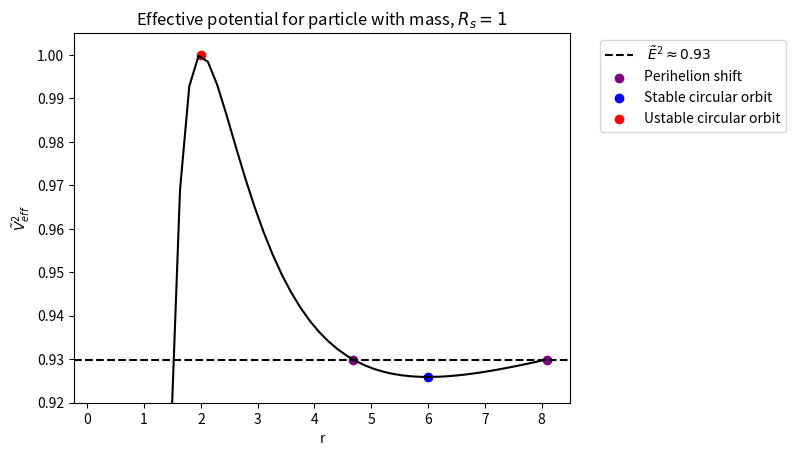

This chart was generated by the following Python code: (Note: this script raises an exception after producing the figure.)
# -*- coding: utf-8 -*-
"""
Created on Tue Mar 19 21:37:40 2024

[redacted]
"""
# =============================================================================
# Effective potential plot
# =============================================================================
import numpy as np
import matplotlib.pyplot as plt
c = 1
rs = 1
J_tilda = 2
r = np.linspace(0, 8)
Veff= (c**2 + (J_tilda/r)**2)*(1-rs/r)

discr = J_tilda**4 - 3*rs**2*c**2*J_tilda**2

r_stable  = (J_tilda**2 + np.sqrt(discr))/(rs*c**2)
r_unstable =  (J_tilda**2 - np.sqrt(discr))/(rs*c**2)

V_stable = (c**2 + (J_tilda/r_stable)**2)*(1-rs/r_stable)
V_unstable = (c**2 + (J_tilda/r_unstable)**2)*(1-rs/r_unstable)

print(r_stable, V_stable)
print(r_unstable, V_unstable)

plt.axhline(y=0.9299, color='black', label = r' $\tilde{E}^2 \approx 0.93$', linestyle = 'dashed')

plt.scatter(4.673*rs, 0.9299, color = 'purple', label = 'Perihelion shift')
plt.scatter(8.102362416407951*rs, 0.9299, color = 'purple')

plt.plot(r, Veff, color = 'black')
plt.scatter(r_stable, V_stable, color = 'blue', label = 'Stable circular orbit')
plt.scatter(r_unstable, V_unstable, color = 'red', label = 'Ustable circular orbit')
plt.title(r'Effective potential for particle with mass, $R_s = 1$')
plt.ylabel(r'$\tilde{V}^2_{eff}$')
plt.ylim(0.92,1.005)
plt.legend(loc='upper right', bbox_to_anchor=(1.45, 1))
plt.xlabel('r')

#%%
# =============================================================================
# Perihelian/Elliptical orbits
# =============================================================================
# We first need to solve the following ode using numerical integration. 
# =============================================================================
# Using RK4 Method
# =============================================================================

c = 1 # set speed of light in a vacuum equal to one
rs = 1 # schwarzchild radius 
J = 2 # angular momentum
E = 0.92999 # total energy #set to 0.92999

#starting values
phi0 = 0 # initial value for tau
r0 = 4.673*rs # initial value for r. set it to r0 = 4.673*rs
#r0 = 5*rs # change radius to 5rs to see a smaller shift

# now we are going to define f(y,t) our ODE

def f(phi, r):
    return (r**2/J) * np.sqrt(E - (1 - rs/r)*(c**2 + (J/r)**2))# remember this is plus or minus

# Now we are going to set few lists:

phi_values = [] # will collect all the values of tau
r_value = [] # will collect all the values of r at proper time tau

phi_old = phi0
r_old = r0 # used for iterating procedure 

phi_values.append(phi_old)
r_value.append(r_old) # appending old values to lists

# let delta in the RK-4 method be rappresented by h, the smaller
# we chose h to be the lower will the error be (h is the step size):
h = 0.01 # chose h = 0.01 for accurate result
phi_end  = 100 # end of t values 

Nsteps = np.int(np.floor((phi_end-phi0)/h)) # this will allow us to define a range in 
# our for loop
# now we can start our loop
for i in range(0, Nsteps):
    
    phi_now = phi_old + h
    
    k1 = f(phi_old,r_old)
    k2 = f(phi_old + 0.5*h, r_old + 0.5*k1*h)
    k3 = f(phi_old + 0.5*h, r_old + 0.5*k2*h)
    k4 = f(phi_old + h, r_old + k3*h)
    
    r_now = r_old + h*(k1 + 2*k2 + 2*k3 + k4)/6
    
    phi_values.append(phi_now)
    r_value.append(r_now)
    
    phi_old = phi_now
    r_old = r_now
    
# here is the end of the loop we can now plot the result against the analytic
phi = np.linspace(0, 20.0, 50) # this will allow us to plot the analytic solution

plt.plot(phi_values, r_value, label = 'RK-4', color = 'blue' )

plt.legend(bbox_to_anchor=(1.05, 1), loc=2, borderaxespad=0.)

plt.title('Numerical')
plt.ylabel('r')
plt.xlabel(r'$\phi$')

#%%
import numpy as np
import math
import matplotlib.pyplot as plt

# =============================================================================
# Perihelion shift, plot
# =============================================================================

r_values = [x for x in r_value if not math.isnan(x)]


r_inverse = r_values[::-1]
r_reverse = r_inverse[1:-1]

rs1 = r_values + r_reverse + r_values + r_reverse + r_values
rs2 = r_reverse + r_values + r_reverse + r_values + r_reverse

# for animation animation
rs0 = rs1 + rs2 

# shot 1
#rs0 = r_values + r_reverse + r_values

# shot 2
#rs0 =  r_values + r_reverse + r_values + r_reverse

# shot 3
#rs0 = rs1

# last shot
#rs0 = rs1 + r_reverse

a = phi_values[-1]
a_list = []
iterations = abs(len(rs0)-len(phi_values))

for _ in range(iterations):
    
    a += 0.01
    
    a_list.append(a)

phis = phi_values + a_list


if len(rs0) == len(phis):
    phi = phis
else:
    m = abs(len(rs0) - len(phis))
    phi = phis[:-m]
    

xs = []
ys = []

for i in range(len(rs0)):
    x = rs0[i]*np.cos(phi[i])
    y = rs0[i]*np.sin(phi[i])
    xs.append(x)
    ys.append(y)


# =============================================================================
# Plot of trajectory
# =============================================================================
# for a good plot set rs0 = rs1 + r_reverse

rs = 1
circle = plt.Circle((0, 0), rs, color='black', alpha=0.5, label = r'Singularity of radius $R_s$')
# Plot the trajectory in the xy-plane
plt.plot(xs, ys, label = 'perihelion orbit', color = 'blue')
plt.axhline(0, color='black',linewidth=0.5)
plt.axvline(0, color='black',linewidth=0.5)
plt.gca().set_aspect('equal', adjustable='box')
plt.gcf().gca().add_artist(circle)

plt.xlim(-10,10)
plt.ylim(-10,10)

# Adding a text box with bullet points
textbox_content = "Paramete values:\n"
textbox_content += "• c = 1 (speed of light)\n"
textbox_content += "• $\~{J} = 2$ (angular momentum)\n"
textbox_content += "• $\~{E} = 0.92999$ (total energy)\n"
textbox_content += "• $R_s = 1$ (Schwarzschild radius)\n"
textbox_content += "• $r = 4.673 R_s$ (radial distance initial value)\n"
textbox_content += "• $\phi = 0$ (azimuthal angle initial value)\n"

plt.text(12, -10, textbox_content, bbox=dict(facecolor='white', alpha=0.5))

plt.scatter(xs[-1], ys[-1], label = "Particle's corrent position", color = 'black', s = 15 )
plt.scatter(xs[0], ys[0], label = "Particle's initial position", color = 'blue', s = 15)

plt.ylabel(r'$\frac{y}{R_s}$')
plt.xlabel(r'$\frac{x}{R_s}$')
plt.title('Perihelion shift in the xy-plane')
plt.legend(loc='upper right', bbox_to_anchor=(1.8, 1))
plt.show()
#%%

# =============================================================================
# plot of r values against phi values
# =============================================================================

plt.plot(phi, rs0)
plt.title('Numerical solution')
plt.ylabel('r')
plt.xlabel(r'$\phi$')
#plt.xlim(-1,15)

#%%

xs1 = []
ys1 = []

for i in range(len(r_values)):
    x = r_values[i]*np.cos(phi_values[i])
    y = r_values[i]*np.sin(phi_values[i])
    xs1.append(x)
    ys1.append(y)

rs = 1

circle = plt.Circle((0, 0), rs, color='black', alpha=0.5, label = r'Singularity of radius $R_s$')
# Plot the trajectory in the xy-plane
plt.plot(xs1, ys1, label = 'perihelion orbit')
plt.axhline(0, color='black',linewidth=0.5)
plt.axvline(0, color='black',linewidth=0.5)
plt.gca().set_aspect('equal', adjustable='box')
plt.gcf().gca().add_artist(circle)

plt.xlim(-10,10)
plt.ylim(-10,10)

plt.ylabel(r'$\frac{y}{R_s}$')
plt.xlabel(r'$\frac{x}{R_s}$')
plt.title('Perihelion trajectory in the xy-plane')
plt.legend(loc='upper right', bbox_to_anchor=(1.8, 1))
plt.show()
#%%

# =============================================================================
# With animation
# =============================================================================
import numpy as np
import matplotlib.pyplot as plt
from matplotlib.animation import FuncAnimation
import matplotlib
from matplotlib import animation
# for a good animation set rs0 = rs1 + rs2

# Define the figure and axis
fig, ax = plt.subplots()

# Define the circle
rs = 1
circle = plt.Circle((0, 0), rs, color='black', alpha=0.5, label=r'Singularity of radius $R_s$')
ax.add_artist(circle)

# Plot the trajectory in the xy-plane

line, = ax.plot([], [], label='perihelion orbit', color = 'black')
ax.axhline(0, color='black', linewidth=0.5)
ax.axvline(0, color='black', linewidth=0.5)
ax.set_aspect('equal', adjustable='box')
ax.set_xlim(-10, 10)
ax.set_ylim(-10, 10)
ax.set_ylabel(r'$\frac{y}{R_s}$')
ax.set_xlabel(r'$\frac{x}{R_s}$')
ax.set_title('Perihelion trajectory in the xy-plane')
#ax.scatter(0, 0, label = 'Particle', color = 'red', s=0)

particle, = ax.plot([], [], 'ro', label = 'Particle')  # red dot for the particle

# Function to initialize the plot
def init():
    line.set_data([], [])
    return line,

# Function to animate the plot
def animate(frame):
    x_data = xs[:frame]
    y_data = ys[:frame]
    line.set_data(x_data, y_data)
    # Update the position of the particle
    particle_x = xs[frame - 1] if frame > 0 else np.nan  # previous x coordinate
    particle_y = ys[frame - 1] if frame > 0 else np.nan  # previous y coordinate
    particle.set_data(particle_x, particle_y)
    return line, particle, 

# Create the animation
ani = FuncAnimation(fig, animate, init_func=init, frames=len(xs), interval=0, blit=True)

ax.legend(loc='upper right', bbox_to_anchor=(1.8, 1))

plt.show()
#%%

